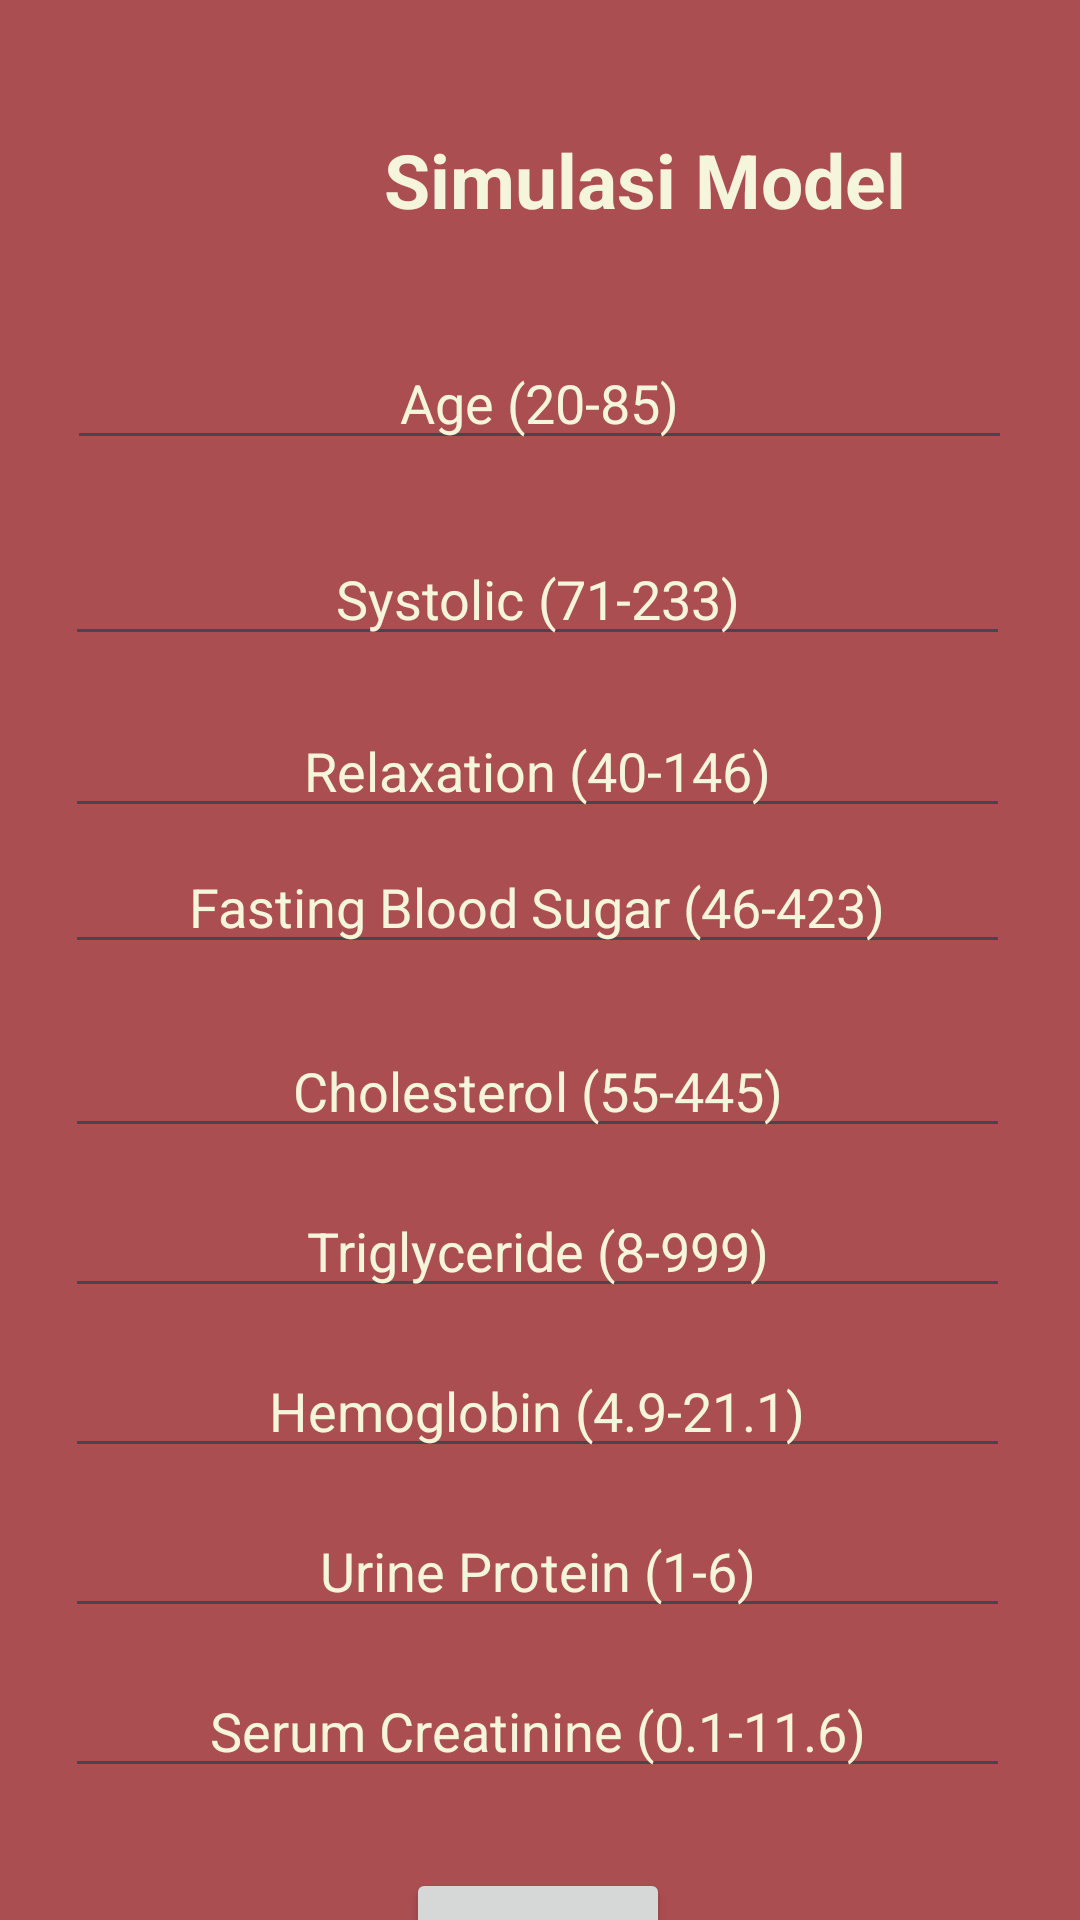

The Android layout XML behind this screen, and the referenced resources:
<!-- AndroidManifest.xml: application theme Theme.SmookerPrediction -->
<!-- res/layout/activity_simulasi_model.xml -->
<?xml version="1.0" encoding="utf-8"?>
<androidx.constraintlayout.widget.ConstraintLayout xmlns:android="http://schemas.android.com/apk/res/android"
    xmlns:app="http://schemas.android.com/apk/res-auto"
    xmlns:tools="http://schemas.android.com/tools"
    android:layout_width="match_parent"
    android:layout_height="match_parent"
    android:background="@color/rose"
    tools:context=".SimulasiModelActivity"
    tools:layout_editor_absoluteX="0dp"
    tools:layout_editor_absoluteY="69dp">


    <TextView
        android:id="@+id/txtResult"
        android:layout_width="wrap_content"
        android:layout_height="wrap_content"
        android:layout_marginTop="32dp"
        android:fontFamily="sans-serif-black"
        android:textColor="@color/beige"
        android:textSize="18sp"
        app:layout_constraintEnd_toEndOf="@id/btnCheck"
        app:layout_constraintStart_toStartOf="@id/btnCheck"
        app:layout_constraintTop_toBottomOf="@id/btnCheck" />

    <TextView
        android:layout_width="430dp"
        android:layout_height="120dp"
        android:text="Simulasi Model"
        android:textStyle="bold"
        android:textAlignment="center"
        android:gravity="center"
        android:textColor="@color/beige"
        android:layout_marginTop="35dp"
        android:textSize="25sp"/>

    <EditText
        android:id="@+id/age"
        android:layout_width="wrap_content"
        android:layout_height="wrap_content"
        android:layout_marginTop="112dp"
        android:ems="15"
        android:hint="Age (20-85)"
        android:inputType="numberDecimal"
        android:textAlignment="center"
        android:textColor="@color/beige"
        android:textColorHint="@color/beige"
        app:layout_constraintEnd_toEndOf="parent"
        app:layout_constraintHorizontal_bias="0.494"
        app:layout_constraintStart_toStartOf="parent"
        app:layout_constraintTop_toTopOf="parent"
        tools:ignore="HardcodedText" />

    <EditText
        android:id="@+id/systolic"
        android:layout_width="wrap_content"
        android:layout_height="wrap_content"
        android:layout_marginTop="24dp"
        android:ems="15"
        android:hint="Systolic (71-233)"
        android:inputType="numberDecimal"
        android:textAlignment="center"
        android:textColor="@color/beige"
        android:textColorHint="@color/beige"
        app:layout_constraintEnd_toEndOf="parent"
        app:layout_constraintHorizontal_bias="0.484"
        app:layout_constraintStart_toStartOf="parent"
        app:layout_constraintTop_toBottomOf="@+id/age"
        tools:ignore="HardcodedText" />

    <EditText
        android:id="@+id/relaxation"
        android:layout_width="wrap_content"
        android:layout_height="wrap_content"
        android:layout_marginTop="16dp"
        android:ems="15"
        android:hint="Relaxation (40-146)"
        android:inputType="numberDecimal"
        android:textAlignment="center"
        android:textColor="@color/beige"
        android:textColorHint="@color/beige"
        app:layout_constraintEnd_toEndOf="parent"
        app:layout_constraintHorizontal_bias="0.484"
        app:layout_constraintStart_toStartOf="parent"
        app:layout_constraintTop_toBottomOf="@+id/systolic"
        tools:ignore="HardcodedText" />

    <EditText
        android:id="@+id/fastingbloodsugar"
        android:layout_width="wrap_content"
        android:layout_height="wrap_content"
        android:layout_marginTop="4dp"
        android:ems="15"
        android:hint="Fasting Blood Sugar (46-423)"
        android:inputType="numberDecimal"
        android:textAlignment="center"
        android:textColor="@color/beige"
        android:textColorHint="@color/beige"
        app:layout_constraintEnd_toEndOf="parent"
        app:layout_constraintHorizontal_bias="0.484"
        app:layout_constraintStart_toStartOf="parent"
        app:layout_constraintTop_toBottomOf="@+id/relaxation"
        tools:ignore="HardcodedText" />

    <EditText
        android:id="@+id/cholesterol"
        android:layout_width="wrap_content"
        android:layout_height="wrap_content"
        android:layout_marginTop="20dp"
        android:ems="15"
        android:hint="Cholesterol (55-445)"
        android:inputType="numberDecimal"
        android:textAlignment="center"
        android:textColor="@color/beige"
        android:textColorHint="@color/beige"
        app:layout_constraintEnd_toEndOf="parent"
        app:layout_constraintHorizontal_bias="0.484"
        app:layout_constraintStart_toStartOf="parent"
        app:layout_constraintTop_toBottomOf="@+id/fastingbloodsugar"
        tools:ignore="HardcodedText" />

    <EditText
        android:id="@+id/triglyceride"
        android:layout_width="wrap_content"
        android:layout_height="wrap_content"
        android:layout_marginTop="12dp"
        android:ems="15"
        android:hint="Triglyceride (8-999)"
        android:inputType="numberDecimal"
        android:textAlignment="center"
        android:textColor="@color/beige"
        android:textColorHint="@color/beige"
        app:layout_constraintEnd_toEndOf="parent"
        app:layout_constraintHorizontal_bias="0.484"
        app:layout_constraintStart_toStartOf="parent"
        app:layout_constraintTop_toBottomOf="@+id/cholesterol"
        tools:ignore="HardcodedText" />

    <EditText
        android:id="@+id/hemoglobin"
        android:layout_width="wrap_content"
        android:layout_height="wrap_content"
        android:layout_marginTop="12dp"
        android:ems="15"
        android:hint="Hemoglobin (4.9-21.1)"
        android:inputType="numberDecimal"
        android:textAlignment="center"
        android:textColor="@color/beige"
        android:textColorHint="@color/beige"
        app:layout_constraintEnd_toEndOf="parent"
        app:layout_constraintHorizontal_bias="0.484"
        app:layout_constraintStart_toStartOf="parent"
        app:layout_constraintTop_toBottomOf="@+id/triglyceride"
        tools:ignore="HardcodedText" />

    <EditText
        android:id="@+id/urineprotein"
        android:layout_width="wrap_content"
        android:layout_height="wrap_content"
        android:layout_marginTop="12dp"
        android:ems="15"
        android:hint="Urine Protein (1-6)"
        android:inputType="numberDecimal"
        android:textAlignment="center"
        android:textColor="@color/beige"
        android:textColorHint="@color/beige"
        app:layout_constraintEnd_toEndOf="parent"
        app:layout_constraintHorizontal_bias="0.484"
        app:layout_constraintStart_toStartOf="parent"
        app:layout_constraintTop_toBottomOf="@+id/hemoglobin"
        tools:ignore="HardcodedText" />

    <EditText
        android:id="@+id/serumcreatinine"
        android:layout_width="wrap_content"
        android:layout_height="wrap_content"
        android:layout_marginTop="12dp"
        android:ems="15"
        android:hint="Serum Creatinine (0.1-11.6)"
        android:inputType="numberDecimal"
        android:textAlignment="center"
        android:textColor="@color/beige"
        android:textColorHint="@color/beige"
        app:layout_constraintEnd_toEndOf="parent"
        app:layout_constraintHorizontal_bias="0.484"
        app:layout_constraintStart_toStartOf="parent"
        app:layout_constraintTop_toBottomOf="@+id/urineprotein"
        tools:ignore="HardcodedText" />

    <Button
        android:id="@+id/btnCheck"
        android:layout_width="wrap_content"
        android:layout_height="wrap_content"
        android:layout_marginTop="80dp"
        android:text="Predict"
        android:textColor="@color/beige"
        android:textColorHint="@color/beige"
        app:layout_constraintEnd_toEndOf="parent"
        app:layout_constraintHorizontal_bias="0.498"
        app:layout_constraintStart_toStartOf="parent"
        app:layout_constraintTop_toBottomOf="@id/urineprotein"
        tools:ignore="HardcodedText" />

</androidx.constraintlayout.widget.ConstraintLayout>
<!-- resources referenced by this layout -->
<resources>
  <color name="beige">#f5f5dc </color>
  <color name="rose">#ab4e52 </color>
  <style name="Theme.SmookerPrediction" parent="Base.Theme.SmookerPrediction" />
  <style name="Base.Theme.SmookerPrediction" parent="Theme.Material3.DayNight.NoActionBar">
          
          <item name="colorPrimary">@color/burgundy</item>
          <item name="colorPrimaryVariant">@color/burgundy</item>
          <item name="android:statusBarColor">@color/burgundy</item>
          
      </style>
  <color name="burgundy">#480607</color>
</resources>
